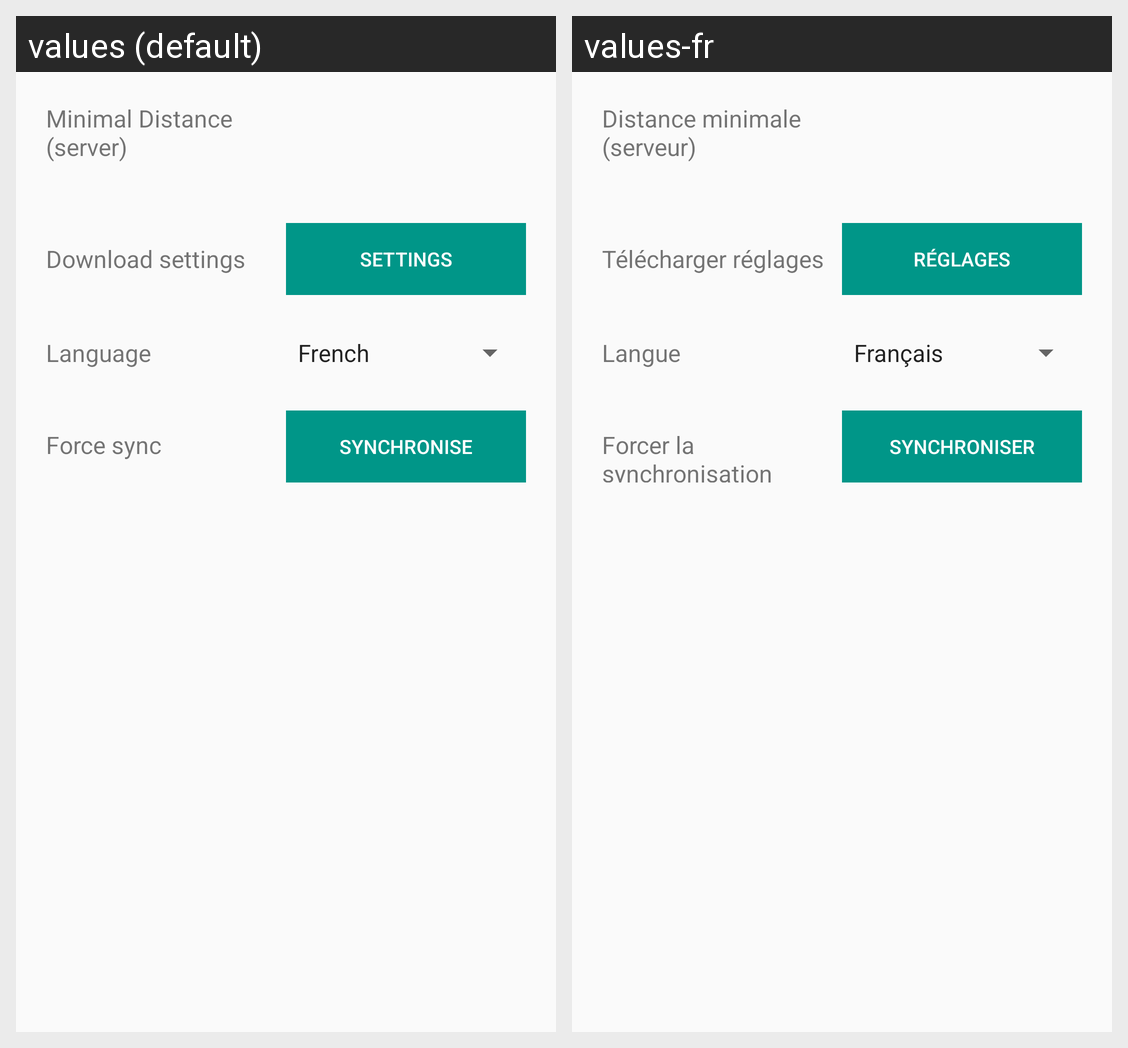

Translations of the strings shown on this Android screen, per locale in the grid:
Android screen res/layout/main_fragment_settings.xml rendered under 2 locales, left to right: values (default), values-fr. Device: Nexus 5 (rendered at 1080×1920; each locale shown at half size, 540×960, under a caption strip naming it); theme AppTheme.
Strings drawn on this screen, with the default value and each locale's value (text and hints the layout hard-codes, and strings that could not be matched under every locale, appear in the picture but are not listed):

minimal_distance_server
  values: Minimal Distance (server)
  values-fr: Distance minimale (serveur)

download_settings
  values: Download settings
  values-fr: Télécharger réglages

settings
  values: Settings
  values-fr: Réglages

language
  values: Language
  values-fr: Langue

infoSynch
  values: Force sync
  values-fr: Forcer la synchronisation

sychronise
  values: Synchronise
  values-fr: Synchroniser
